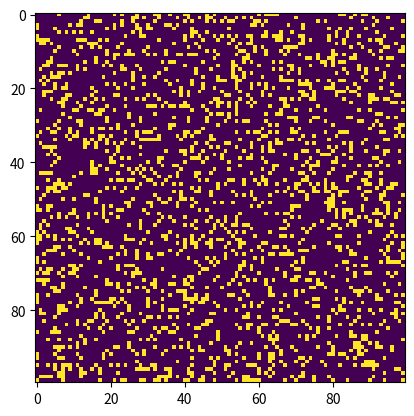

Reproduce this figure in Python.
# Python code to implement Conway's Game Of Life
# origin: copied from https://www.geeksforgeeks.org/conways-game-life-python-implementation/
import argparse
import numpy as np
import matplotlib.pyplot as plt
import matplotlib.animation as animation

# setting up the values for the grid
ON = 255
OFF = 0
vals = [ON, OFF]


def randomGrid(N):
    """returns a grid of NxN random values"""
    return np.random.choice(vals, N * N, p=[0.2, 0.8]).reshape(N, N)


def addGlider(i, j, grid):
    """adds a glider with top left cell at (i, j)"""
    glider = np.array([[0, 0, 255],
                       [255, 0, 255],
                       [0, 255, 255]])
    grid[i:i + 3, j:j + 3] = glider


def addGosperGliderGun(i, j, grid):
    """adds a Gosper Glider Gun with top left
    cell at (i, j)"""
    gun = np.zeros(11 * 38).reshape(11, 38)

    gun[5][1] = gun[5][2] = 255
    gun[6][1] = gun[6][2] = 255

    gun[3][13] = gun[3][14] = 255
    gun[4][12] = gun[4][16] = 255
    gun[5][11] = gun[5][17] = 255
    gun[6][11] = gun[6][15] = gun[6][17] = gun[6][18] = 255
    gun[7][11] = gun[7][17] = 255
    gun[8][12] = gun[8][16] = 255
    gun[9][13] = gun[9][14] = 255

    gun[1][25] = 255
    gun[2][23] = gun[2][25] = 255
    gun[3][21] = gun[3][22] = 255
    gun[4][21] = gun[4][22] = 255
    gun[5][21] = gun[5][22] = 255
    gun[6][23] = gun[6][25] = 255
    gun[7][25] = 255

    gun[3][35] = gun[3][36] = 255
    gun[4][35] = gun[4][36] = 255

    grid[i:i + 11, j:j + 38] = gun


def update(frameNum, img, grid, N):
    # copy grid since we require 8 neighbors
    # for calculation and we go line by line
    newGrid = grid.copy()
    for i in range(N):
        for j in range(N):

            # compute 8-neghbor sum
            # using toroidal boundary conditions - x and y wrap around
            # so that the simulaton takes place on a toroidal surface.
            total = int((grid[i, (j - 1) % N] + grid[i, (j + 1) % N] +
                         grid[(i - 1) % N, j] + grid[(i + 1) % N, j] +
                         grid[(i - 1) % N, (j - 1) % N] + grid[(i - 1) % N, (j + 1) % N] +
                         grid[(i + 1) % N, (j - 1) % N] + grid[(i + 1) % N, (j + 1) % N]) / 255)

            # apply Conway's rules
            if grid[i, j] == ON:
                if (total < 2) or (total > 3):
                    newGrid[i, j] = OFF
            else:
                if total == 3:
                    newGrid[i, j] = ON

    # update data
    img.set_data(newGrid)
    grid[:] = newGrid[:]
    return img,


# main() function
def main():
    # Command line args are in sys.argv[1], sys.argv[2] ..
    # sys.argv[0] is the script name itself and can be ignored
    # parse arguments
    parser = argparse.ArgumentParser(description="Runs Conway's Game of Life simulation.")

    # add arguments
    parser.add_argument('--grid-size', dest='N', required=False)
    parser.add_argument('--mov-file', dest='movfile', required=False)
    parser.add_argument('--interval', dest='interval', required=False)
    parser.add_argument('--glider', action='store_true', required=False)
    parser.add_argument('--gosper', action='store_true', required=False)
    args = parser.parse_args()

    # set grid size
    N = 100
    if args.N and int(args.N) > 8:
        N = int(args.N)

    # set animation update interval
    updateInterval = 50
    if args.interval:
        updateInterval = int(args.interval)

    # declare grid
    grid = np.array([])

    # check if "glider" demo flag is specified
    if args.glider:
        grid = np.zeros(N * N).reshape(N, N)
        addGlider(1, 1, grid)
    elif args.gosper:
        grid = np.zeros(N * N).reshape(N, N)
        addGosperGliderGun(10, 10, grid)

    else:  # populate grid with random on/off -
        # more off than on
        grid = randomGrid(N)

    # set up animation
    fig, ax = plt.subplots()
    img = ax.imshow(grid, interpolation='nearest')
    ani = animation.FuncAnimation(fig, update, fargs=(img, grid, N,),
                                  frames=10,
                                  interval=updateInterval,
                                  save_count=50)

    # # of frames?
    # set output file
    if args.movfile:
        ani.save(args.movfile, fps=30, extra_args=['-vcodec', 'libx264'])

    plt.show()


# call main
if __name__ == '__main__':
    main()
